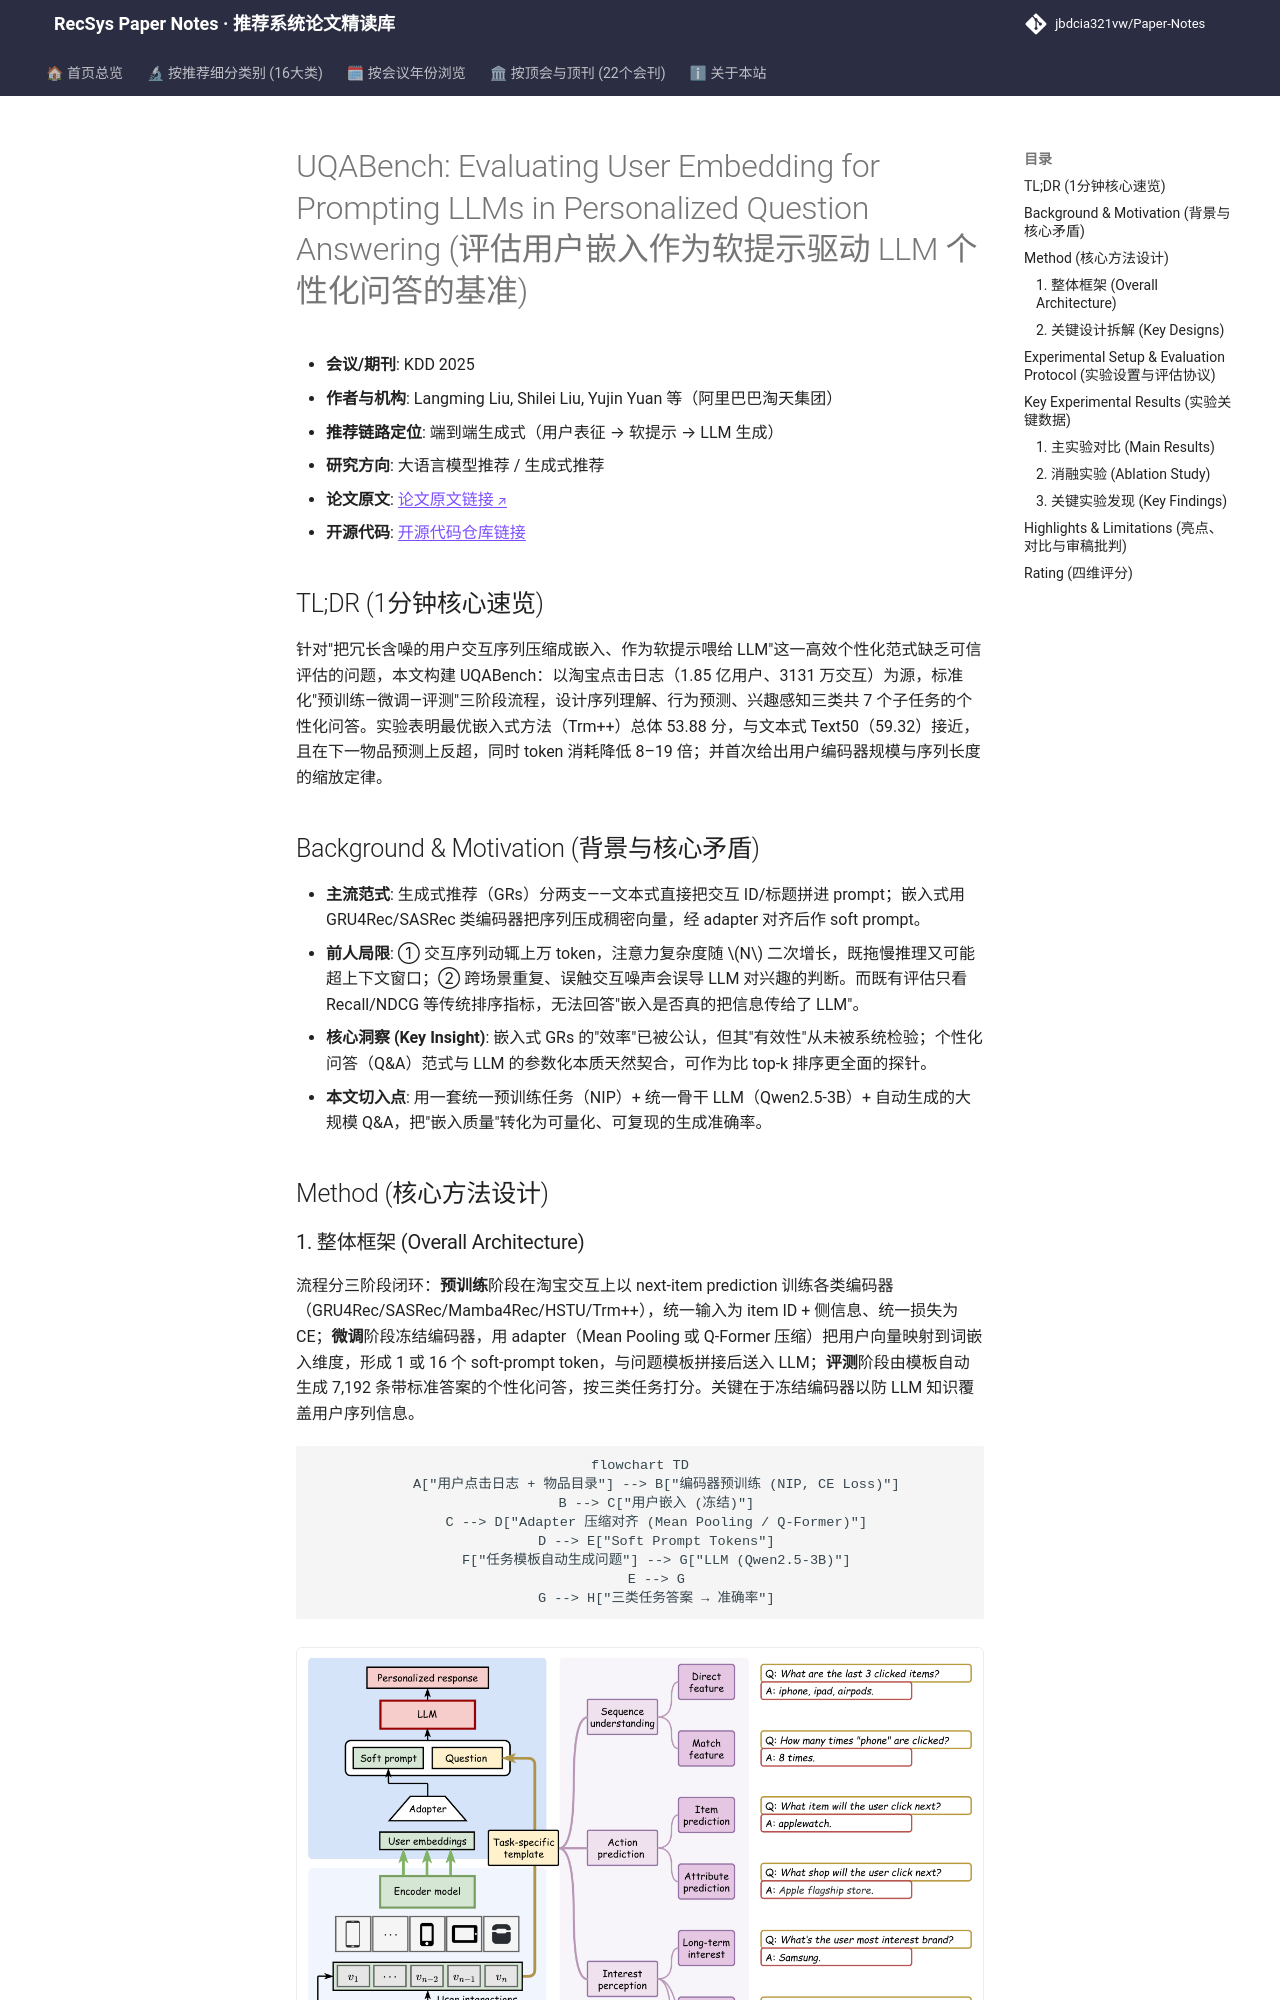

repository: jbdcia321vw/Paper-Notes · page: venues/KDD/2025/llm_rec/uqabench_evaluating_user_embedding_for_prompting_llms_in_personalized_quest/index.html · generator: mkdocs

---
title: "[Paper Note] UQABench: Evaluating User Embedding for Prompting LLMs in Personalized Question Answering"
description: "[KDD 2025][大语言模型推荐] 提出首个标准化三阶段（预训练-微调-评测）用户嵌入软提示基准，用序列理解/行为预测/兴趣感知三类任务揭示嵌入式生成推荐与文本式相当且省 8-19× token。"
tags:
  - KDD 2025
  - 大语言模型推荐
  - 生成式端到端
  - 用户嵌入软提示
  - 个性化问答基准
  - 缩放定律
date: 2026-11-14
venue: KDD
year: 2025
paper_url: "https://arxiv.org/abs/2502.19178"
code_url: "https://github.com/OpenStellarTeam/UQABench"
categories:
  - llm_rec
  - generative_rec
---

# UQABench: Evaluating User Embedding for Prompting LLMs in Personalized Question Answering (评估用户嵌入作为软提示驱动 LLM 个性化问答的基准)

- **会议/期刊**: KDD 2025
- **作者与机构**: Langming Liu, Shilei Liu, Yujin Yuan 等（阿里巴巴淘天集团）
- **推荐链路定位**: 端到端生成式（用户表征 → 软提示 → LLM 生成）
- **研究方向**: 大语言模型推荐 / 生成式推荐
- **论文原文**: [论文原文链接](https://arxiv.org/abs/2502.19178v2)
- **开源代码**: [开源代码仓库链接](https://github.com/OpenStellarTeam/UQABench)

## TL;DR (1分钟核心速览)

针对"把冗长含噪的用户交互序列压缩成嵌入、作为软提示喂给 LLM"这一高效个性化范式缺乏可信评估的问题，本文构建 UQABench：以淘宝点击日志（1.85 亿用户、3131 万交互）为源，标准化"预训练—微调—评测"三阶段流程，设计序列理解、行为预测、兴趣感知三类共 7 个子任务的个性化问答。实验表明最优嵌入式方法（Trm++）总体 53.88 分，与文本式 Text50（59.32）接近，且在下一物品预测上反超，同时 token 消耗降低 8–19 倍；并首次给出用户编码器规模与序列长度的缩放定律。

## Background & Motivation (背景与核心矛盾)

- **主流范式**: 生成式推荐（GRs）分两支——文本式直接把交互 ID/标题拼进 prompt；嵌入式用 GRU4Rec/SASRec 类编码器把序列压成稠密向量，经 adapter 对齐后作 soft prompt。
- **前人局限**: ① 交互序列动辄上万 token，注意力复杂度随 $N$ 二次增长，既拖慢推理又可能超上下文窗口；② 跨场景重复、误触交互噪声会误导 LLM 对兴趣的判断。而既有评估只看 Recall/NDCG 等传统排序指标，无法回答"嵌入是否真的把信息传给了 LLM"。
- **核心洞察 (Key Insight)**: 嵌入式 GRs 的"效率"已被公认，但其"有效性"从未被系统检验；个性化问答（Q&A）范式与 LLM 的参数化本质天然契合，可作为比 top-k 排序更全面的探针。
- **本文切入点**: 用一套统一预训练任务（NIP）+ 统一骨干 LLM（Qwen2.5-3B）+ 自动生成的大规模 Q&A，把"嵌入质量"转化为可量化、可复现的生成准确率。

## Method (核心方法设计)
